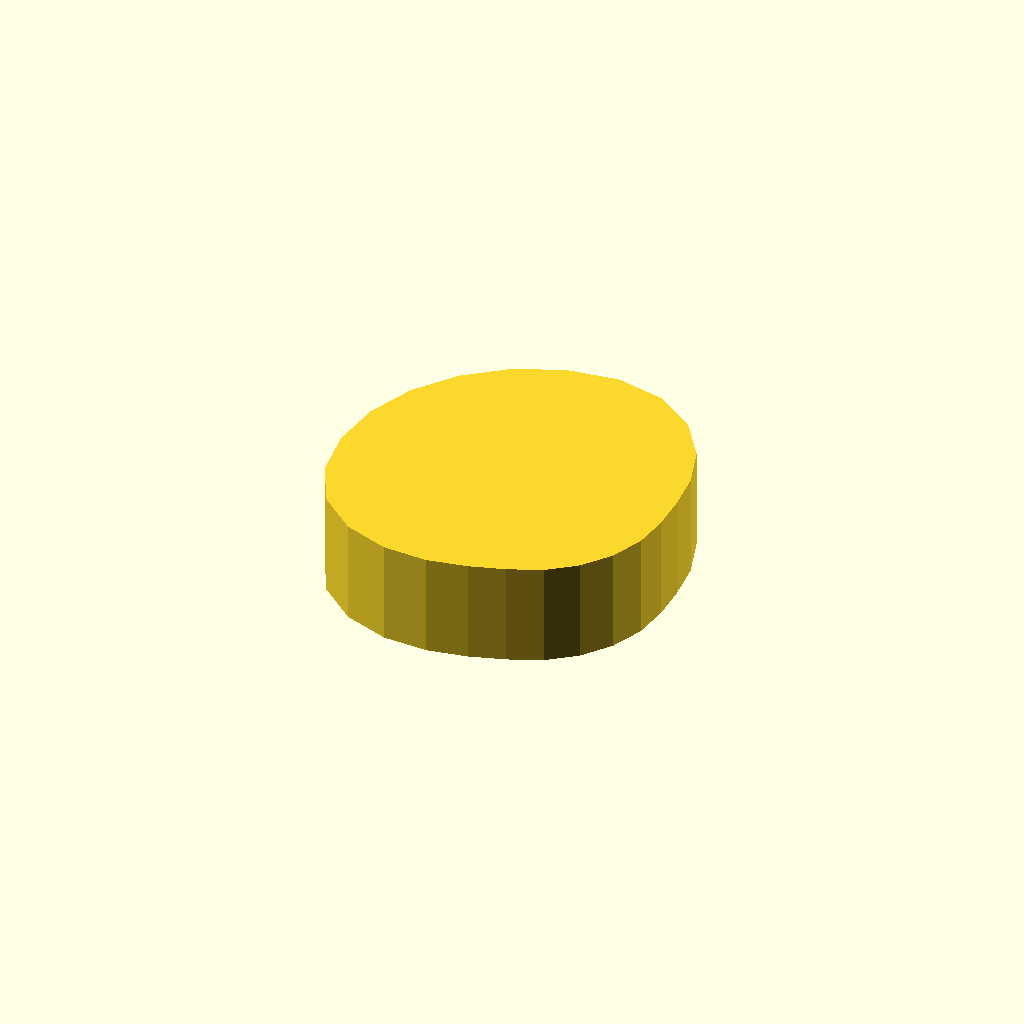
Cell 1: the model at its default parameters.
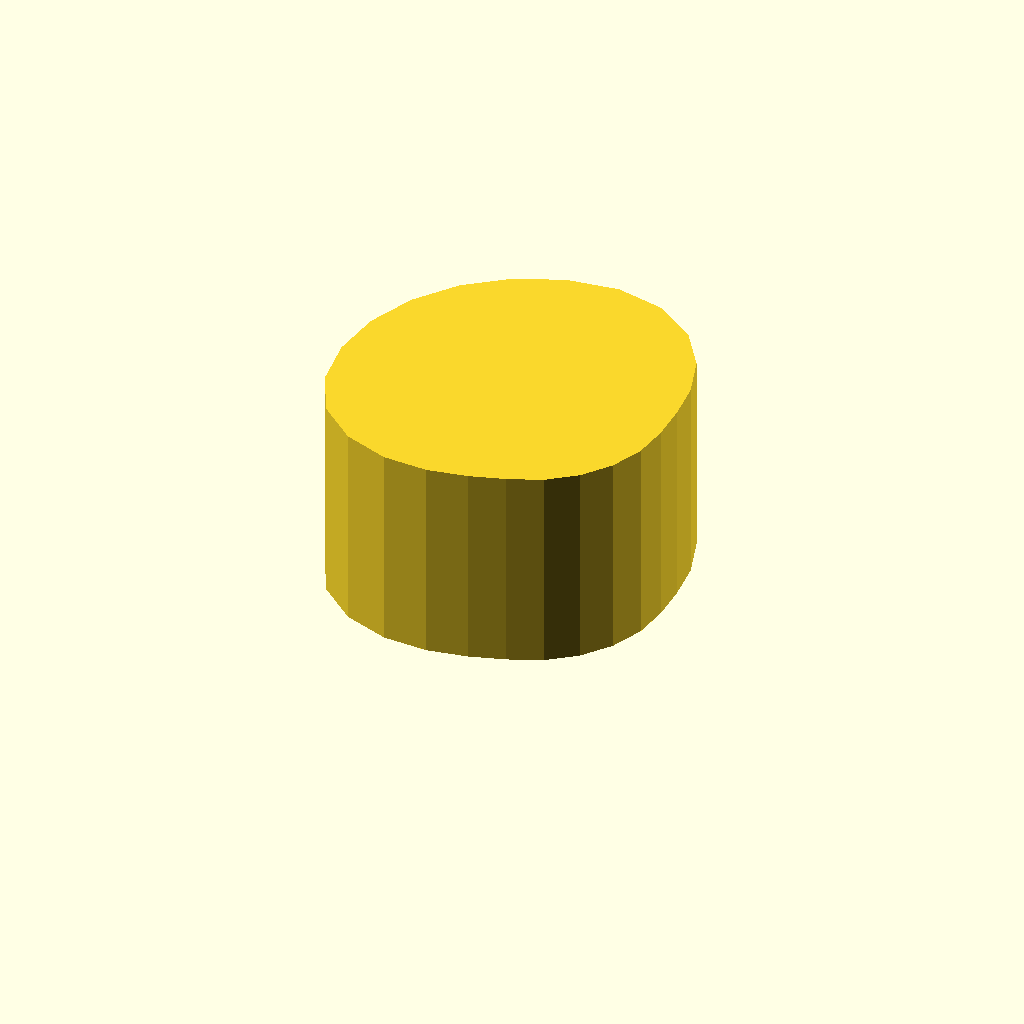
Cell 2 — profile_height set to 20, the other parameters unchanged.
All cells are drawn from one camera (rotation 55°, 0°, 25°, orthographic, colour scheme Cornfield), so only the parameter changes between them.
Source of the model, optional_data/data/sketch1/camdiscs/part_0012.scad:
$fn = 32;

// ----------------------------------------------------------------------
// Cam disc: base radius 13.0 mm, lift 6.0 mm, 24 profile points
// ----------------------------------------------------------------------

// --- parameters (mm) ---
profile_height = 10;      // extrusion height
profile_points = 24;      // points of the closed outline

profile = [[32, 14.323], [31.986, 17.803], [31.605, 21.601], [30.314, 25.637], [27.722, 29.431], [23.803, 32.246], [19, 33.323], [14.082, 32.676], [9.5, 30.778], [5.565, 27.758], [2.546, 23.823], [0.647, 19.241], [0, 14.323], [0.647, 9.406], [2.798, 4.969], [6.481, 1.805], [10.85, 0.207], [15.162, 0], [19, 0.699], [22.37, 1.747], [25.5, 3.065], [28.192, 5.131], [30.258, 7.823], [31.557, 10.959]];  // single closed polygon, 24 points, counter clockwise

// --- the one profile operation ---
linear_extrude(height = profile_height) polygon(points = profile);
Customizer parameters (derived from the source; name, type, default, range or options):
profile_height: number, default 10
profile_points: number, default 24
